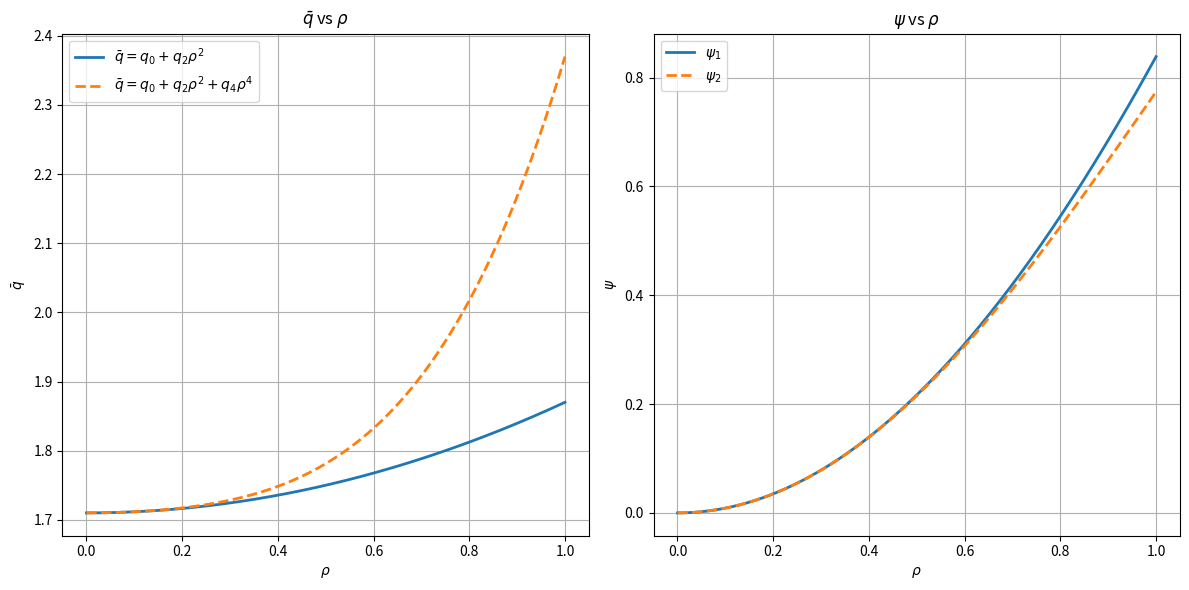
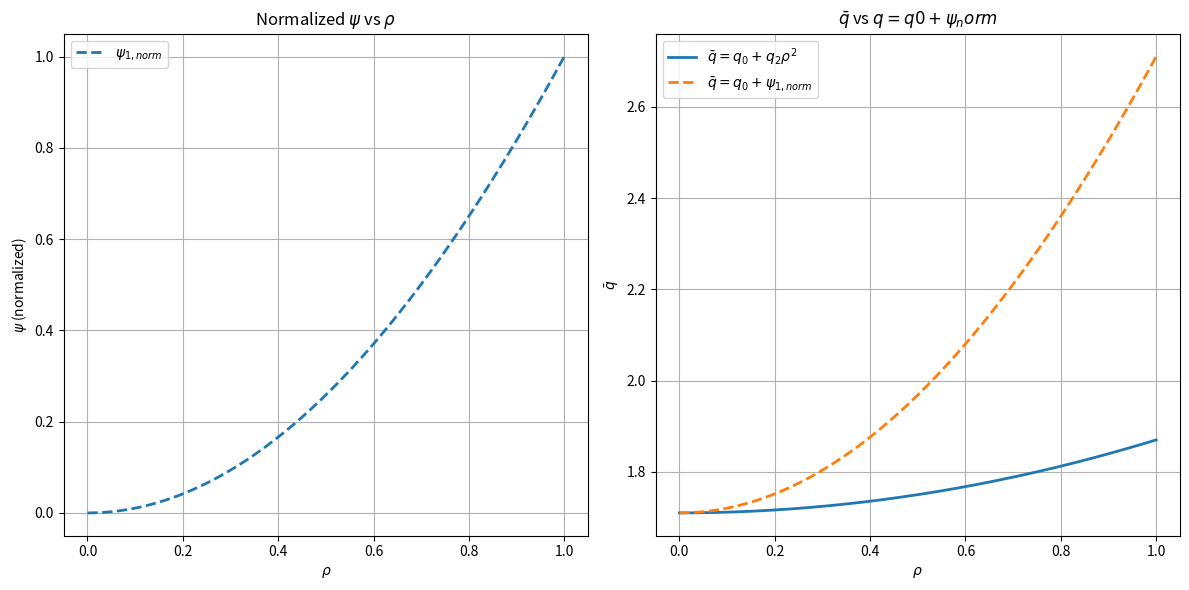

Python code for these plots, in order:
import numpy as np
import matplotlib.pyplot as plt

# 参数设定
q0 = 1.71
q2 = 0.16
q4 = 0.5
B0 = 3.0

# ρ从0到1
rho = np.linspace(0, 1, 500)

# 第一种形式
q_bar_1 = q0 + q2 * rho**2
psi_1 = (B0 / (2 * q2)) * np.log(1 + (q2 / q0) * rho**2)
psi_1_0 = (B0 / (2 * q2)) * np.log(1  + (q2 / q0) * 0**2)  # ρ=0时的值
psi_1_edge = (B0 / (2 * q2)) * np.log(1 + (q2 / q0) * 1**2)  # ρ=1时的值
psi_1_norm = (psi_1 - psi_1_0) / (psi_1_edge - psi_1_0)  # 归一化
print("psi_1 at ρ=0:", psi_1_0)
print("psi_1 at ρ=1:", psi_1_edge)

# 第二种形式
q_bar_2 = q0 + q2 * rho**2 + q4 * rho**4
delta = np.sqrt(4 * q0 * q4 - q2**2)

# 避免除以0
if delta == 0:
    raise ValueError("delta 为零，无法计算 arctan 表达式，请检查 q0, q2, q4 的值")

term1 = (q2 + 2 * q4 * rho**2) / delta
term2 = q2 / delta
psi_2 = (B0 / delta) * (np.arctan(term1) - np.arctan(term2))

# 绘图
plt.figure(figsize=(12, 6))

# q_bar 对 rho
plt.subplot(1, 2, 1)
plt.plot(rho, q_bar_1, label=r'$\bar{q} = q_0 + q_2 \rho^2$', lw=2)
plt.plot(rho, q_bar_2, label=r'$\bar{q} = q_0 + q_2 \rho^2 + q_4 \rho^4$', lw=2, linestyle='--')
plt.xlabel(r'$\rho$')
plt.ylabel(r'$\bar{q}$')
plt.title(r'$\bar{q}$ vs $\rho$')
plt.legend()
plt.grid(True)

# psi 对 rho
plt.subplot(1, 2, 2)
plt.plot(rho, psi_1, label=r'$\psi_1$', lw=2)
plt.plot(rho, psi_2, label=r'$\psi_2$', lw=2, linestyle='--')
plt.xlabel(r'$\rho$')
plt.ylabel(r'$\psi$')
plt.title(r'$\psi$ vs $\rho$')
plt.legend()
plt.grid(True)

plt.tight_layout()
plt.show()

plt.figure(figsize=(12, 6))
plt.subplot(1, 2, 1)
plt.plot(rho, psi_1_norm, label=r'$\psi_{1,norm}$', lw=2, linestyle='--')
plt.xlabel(r'$\rho$')
plt.ylabel(r'$\psi$ (normalized)')
plt.title(r'Normalized $\psi$ vs $\rho$')
plt.legend()
plt.grid(True)
plt.subplot(1, 2, 2)
plt.plot(rho, q_bar_1, label=r'$\bar{q} = q_0 + q_2 \rho^2$', lw=2)
plt.plot(rho, q0+psi_1_norm, label=r'$\bar{q} = q_0 + \psi_{1,norm}$', lw=2, linestyle='--')
plt.xlabel(r'$\rho$')
plt.ylabel(r'$\bar{q}$')
plt.title(r'$\bar{q}$ vs $q = q0 + \psi_norm$')
plt.legend()
plt.grid(True)
plt.tight_layout()
plt.show()
